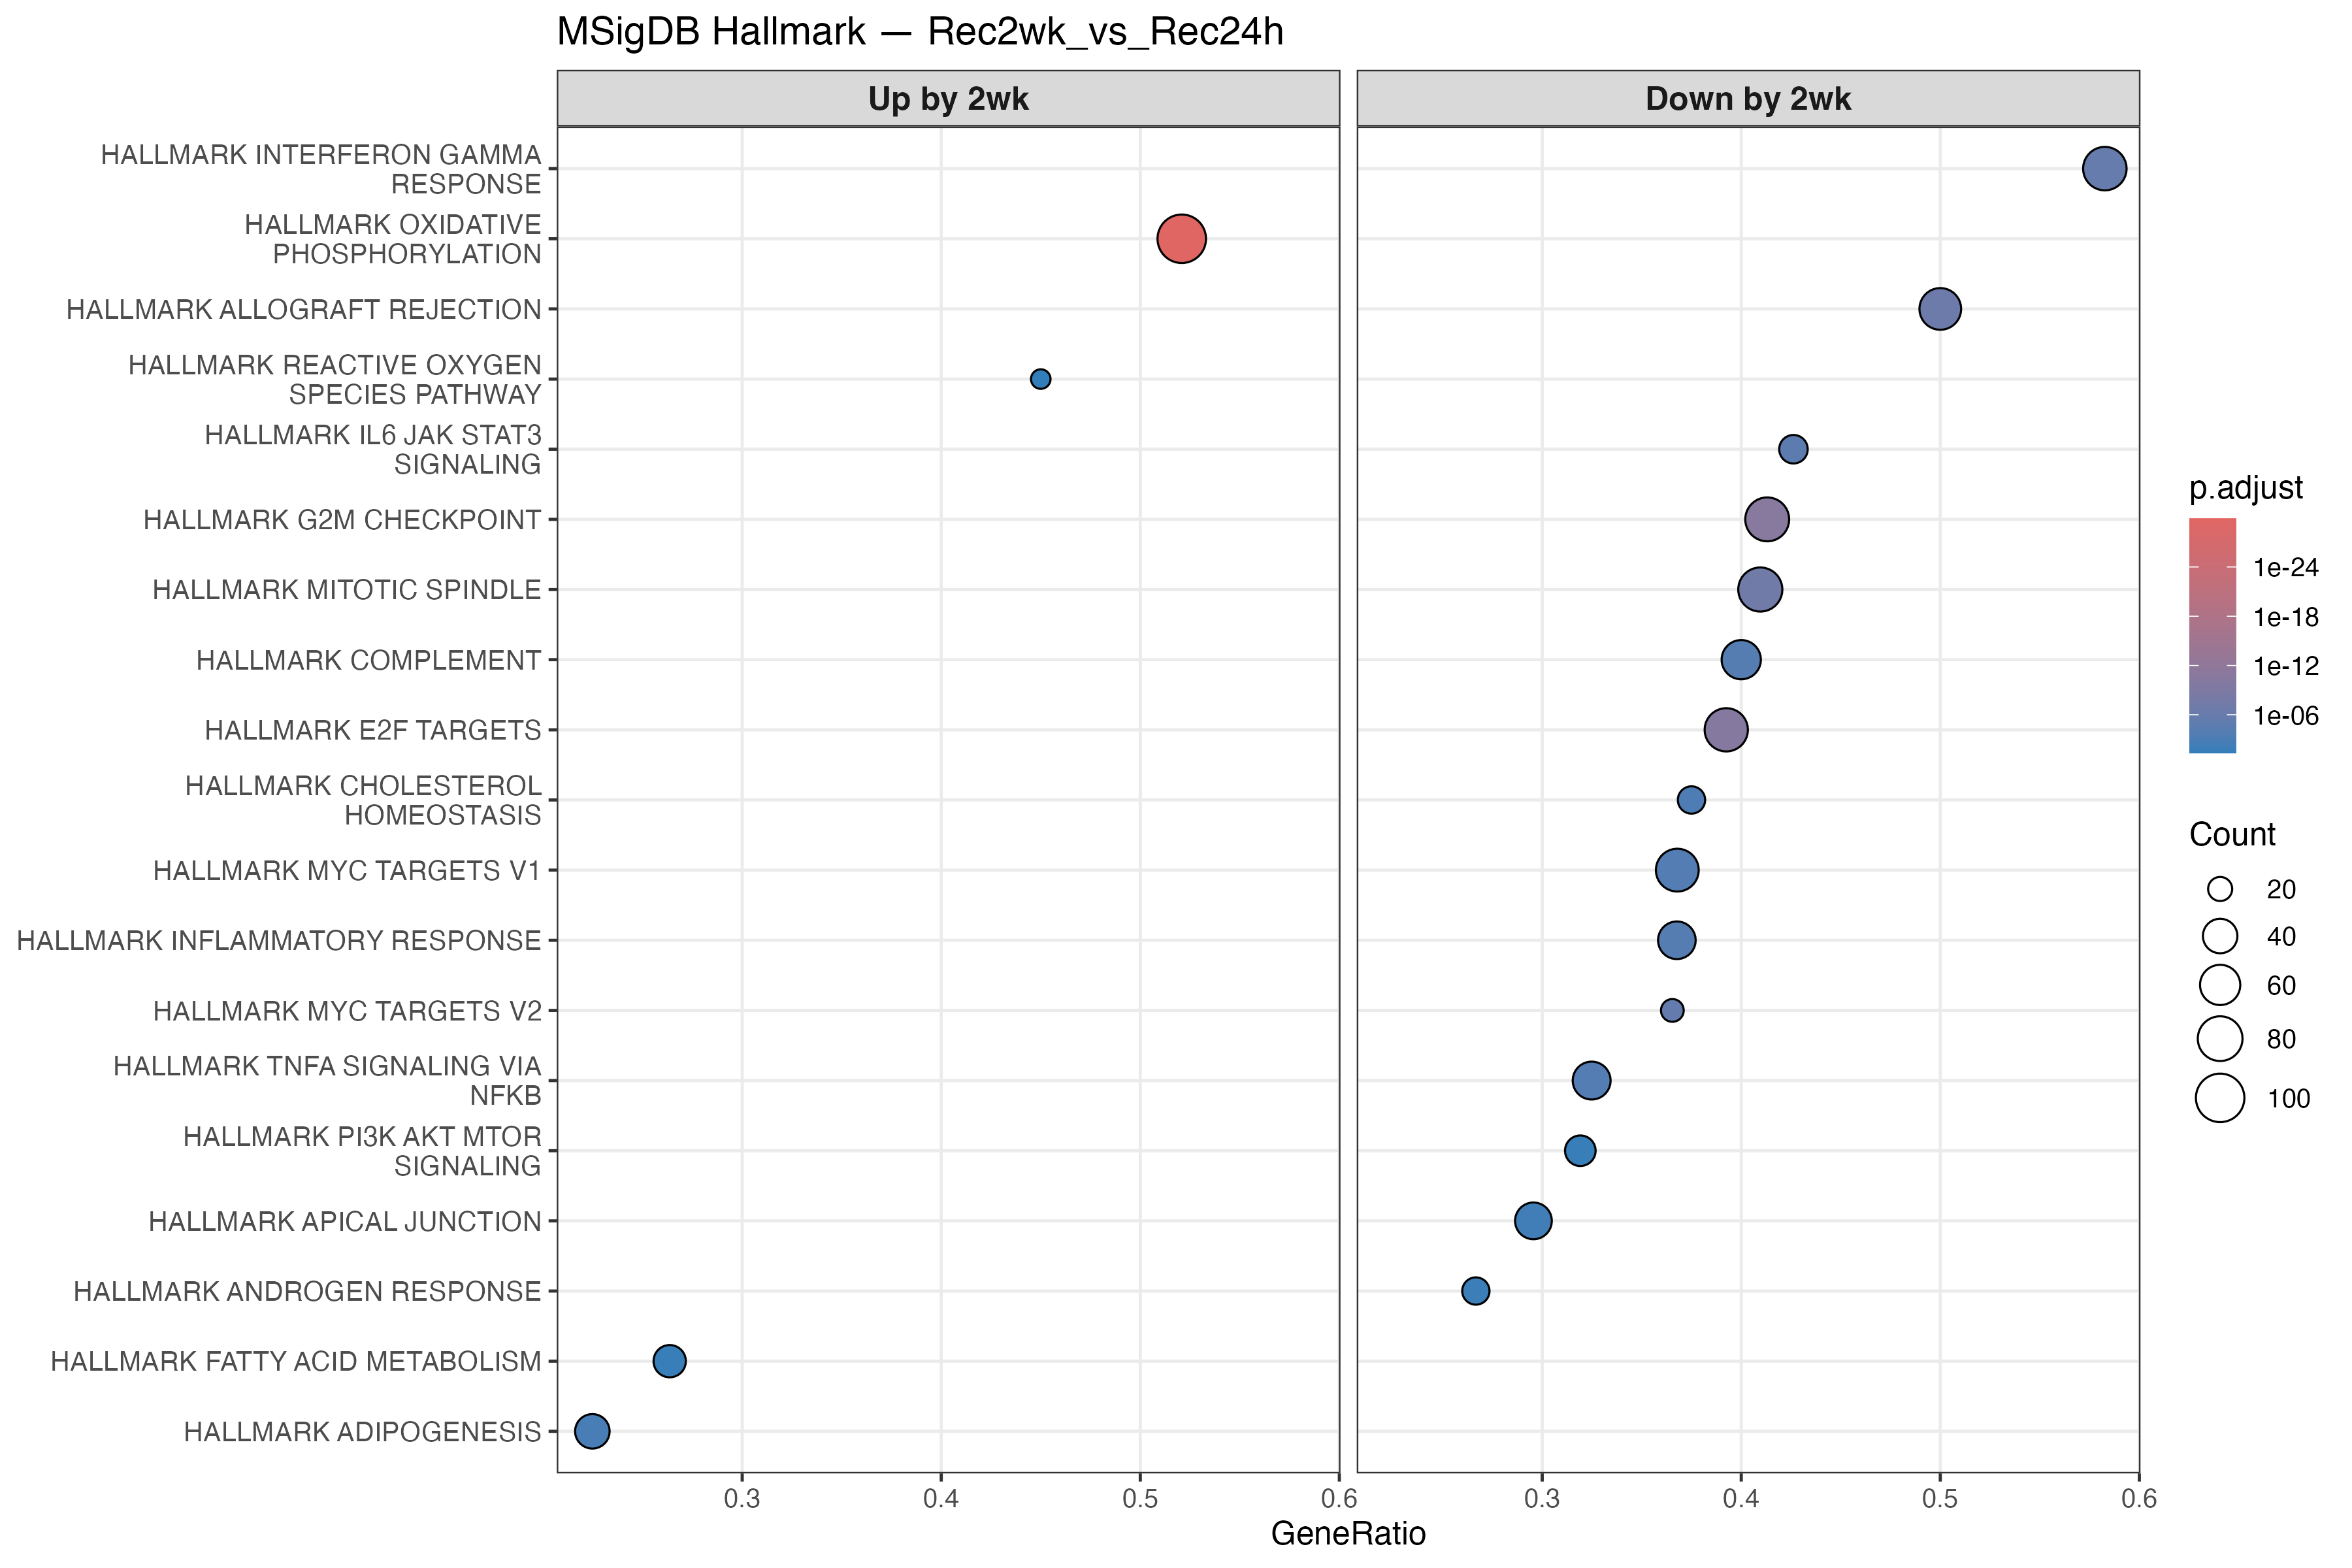

Data behind this chart, as committed beside it:
ID, Description, setSize, enrichmentScore, NES, pvalue, p.adjust, qvalue, rank, leading_edge, core_enrichment
HALLMARK_OXIDATIVE_PHOSPHORYLATION, HALLMARK_OXIDATIVE_PHOSPHORYLATION, 192, 0.7048, 3.009, 2.55660020688872e-32, 1.27830010344436e-30, 5.92054784753177e-31, 2365, tags=52%, list=14%, signal=45%, PRDX3/NDUFA4/SUCLA2/NDUFB8/ACAT1/COX6A1/…
HALLMARK_G2M_CHECKPOINT, HALLMARK_G2M_CHECKPOINT, 184, -0.5623, -2.25, 1.03630643949462e-12, 2.59076609873656e-11, 1.19993377204641e-11, 3121, tags=41%, list=18%, signal=34%, HMMR/MCM6/CHAF1A/TMPO/SRSF10/CUL5/MARCKS…
HALLMARK_E2F_TARGETS, HALLMARK_E2F_TARGETS, 186, -0.5509, -2.208, 3.1878590202508e-12, 5.31309836708467e-11, 2.46080345422869e-11, 3135, tags=39%, list=18%, signal=32%, SNRPB/HMMR/MCM6/PCNA/TMPO/CBX5/POLD2/WEE…
HALLMARK_MITOTIC_SPINDLE, HALLMARK_MITOTIC_SPINDLE, 188, -0.5012, -2.016, 6.24000782016383e-09, 7.80000977520479e-08, 3.61263610641064e-08, 3541, tags=41%, list=21%, signal=33%, ARHGAP27/STK38L/HOOK3/CDK1/YWHAE/CDC27/R…
HALLMARK_ALLOGRAFT_REJECTION, HALLMARK_ALLOGRAFT_REJECTION, 132, -0.5346, -2.058, 2.20674777387763e-08, 2.20674777387763e-07, 1.02207265316437e-07, 3415, tags=50%, list=20%, signal=40%, LY75/HDAC9/CD40/CD3E/DARS1/EIF4G3/NOS2/I…
HALLMARK_INTERFERON_GAMMA_RESPONSE, HALLMARK_INTERFERON_GAMMA_RESPONSE, 127, -0.5229, -2.009, 2.09974291728928e-07, 1.74978576440774e-06, 8.10427090883583e-07, 4658, tags=58%, list=27%, signal=43%, RIGI/ADAR/CD38/EIF2AK2/NMI/HIF1A/UBE2L6/…
HALLMARK_MYC_TARGETS_V2, HALLMARK_MYC_TARGETS_V2, 52, -0.6471, -2.11, 4.23337033013972e-07, 3.0238359500998e-06, 1.4005134926778e-06, 1409, tags=37%, list=8%, signal=34%, RRP9/RCL1/NOP2/PES1/LAS1L/MPHOSPH10/GRWD…
HALLMARK_IL6_JAK_STAT3_SIGNALING, HALLMARK_IL6_JAK_STAT3_SIGNALING, 61, -0.5943, -2.012, 3.79110393199671e-06, 2.36943995749794e-05, 1.0974248224201e-05, 2640, tags=43%, list=16%, signal=36%, PIM1/MYD88/IL2RG/PIK3R5/STAT2/ITGA4/TNFR…
HALLMARK_INFLAMMATORY_RESPONSE, HALLMARK_INFLAMMATORY_RESPONSE, 136, -0.4641, -1.789, 1.79133052754052e-05, 8.95665263770258e-05, 4.14834437956751e-05, 3043, tags=37%, list=18%, signal=30%, CCR7/ABI1/IL10RA/RGS1/NFKBIA/ITGA5/LIF/C…
HALLMARK_COMPLEMENT, HALLMARK_COMPLEMENT, 140, -0.461, -1.783, 1.67738542326329e-05, 8.95665263770258e-05, 4.14834437956751e-05, 3621, tags=40%, list=21%, signal=32%, TNFAIP3/CTSB/PRKCD/C1QA/PLAT/DYRK2/C1R/T…
HALLMARK_TNFA_SIGNALING_VIA_NFKB, HALLMARK_TNFA_SIGNALING_VIA_NFKB, 157, -0.4474, -1.766, 4.09770684819519e-05, 0.0001863, 8.6267512593583e-05, 3262, tags=32%, list=19%, signal=27%, GADD45B/TNIP1/CD83/MSC/PHLDA2/MARCKS/DUS…
HALLMARK_MYC_TARGETS_V1, HALLMARK_MYC_TARGETS_V1, 193, -0.4124, -1.666, 4.56373602517858e-05, 0.0001902, 8.80720987315164e-05, 3502, tags=37%, list=21%, signal=30%, NOP56/SF3A1/UBA2/YWHAE/VDAC1/PHB2/PWP1/M…
HALLMARK_CHOLESTEROL_HOMEOSTASIS, HALLMARK_CHOLESTEROL_HOMEOSTASIS, 64, -0.5309, -1.81, 0.000153, 0.0005883, 0.0002725, 2496, tags=38%, list=15%, signal=32%, PLSCR1/SREBF2/NSDHL/CPEB2/HMGCS1/ALDOC/S…
HALLMARK_ADIPOGENESIS, HALLMARK_ADIPOGENESIS, 178, 0.3846, 1.625, 0.0003316, 0.001184, 0.0005485, 1917, tags=22%, list=11%, signal=20%, PRDX3/COX6A1/COQ9/ACADM/ACADL/ATP5PO/DHR…
HALLMARK_APICAL_JUNCTION, HALLMARK_APICAL_JUNCTION, 159, -0.3846, -1.518, 0.001531, 0.005102, 0.002363, 2957, tags=30%, list=17%, signal=25%, THY1/TGFBI/MYH10/TJP1/SKAP2/PTPRC/INPPL1…
HALLMARK_ANDROGEN_RESPONSE, HALLMARK_ANDROGEN_RESPONSE, 90, -0.4317, -1.562, 0.004, 0.0125, 0.005789, 2274, tags=27%, list=13%, signal=23%, XRCC6/ELOVL5/HMGCS1/ARID5B/CAMKK2/ITGAV/…
HALLMARK_PI3K_AKT_MTOR_SIGNALING, HALLMARK_PI3K_AKT_MTOR_SIGNALING, 94, -0.4115, -1.491, 0.006838, 0.02011, 0.009316, 3789, tags=32%, list=22%, signal=25%, AP2M1/PIK3R3/PTPN11/PIN1/CDK1/TBK1/SLA/E…
HALLMARK_INTERFERON_ALPHA_RESPONSE, HALLMARK_INTERFERON_ALPHA_RESPONSE, 53, -0.4804, -1.575, 0.007819, 0.02058, 0.00953, 4653, tags=51%, list=27%, signal=37%, TMEM140/ADAR/EIF2AK2/NMI/UBE2L6/IFI35/CM…
HALLMARK_FATTY_ACID_METABOLISM, HALLMARK_FATTY_ACID_METABOLISM, 129, 0.3611, 1.469, 0.007456, 0.02058, 0.00953, 2295, tags=26%, list=13%, signal=23%, SUCLA2/BCKDHB/ENO2/ACADM/FH/ACADL/GAD2/G…
HALLMARK_MTORC1_SIGNALING, HALLMARK_MTORC1_SIGNALING, 181, -0.3534, -1.41, 0.01093, 0.02733, 0.01266, 3858, tags=31%, list=23%, signal=25%, PSME3/YKT6/PNP/PIK3R3/DHCR24/PSMD12/GLA/…
HALLMARK_TGF_BETA_SIGNALING, HALLMARK_TGF_BETA_SIGNALING, 46, -0.4943, -1.579, 0.01214, 0.0289, 0.01338, 2938, tags=37%, list=17%, signal=31%, ENG/SKI/TJP1/KLF10/SMAD6/RAB31/ARID4B/TH…
HALLMARK_UNFOLDED_PROTEIN_RESPONSE, HALLMARK_UNFOLDED_PROTEIN_RESPONSE, 106, -0.3855, -1.431, 0.01559, 0.03543, 0.01641, 2505, tags=22%, list=15%, signal=19%, LSM4/DCP2/LSM1/EIF4E/ASNS/KIF5B/ATF4/ZBT…
HALLMARK_WNT_BETA_CATENIN_SIGNALING, HALLMARK_WNT_BETA_CATENIN_SIGNALING, 36, -0.5117, -1.563, 0.01898, 0.04127, 0.01911, 4411, tags=47%, list=26%, signal=35%, MAML1/TP53/NUMB/NOTCH1/WNT1/LEF1/PSEN2/A…
HALLMARK_REACTIVE_OXYGEN_SPECIES_PATHWAY, HALLMARK_REACTIVE_OXYGEN_SPECIES_PATHWAY, 40, 0.4748, 1.569, 0.02188, 0.04558, 0.02111, 3044, tags=45%, list=18%, signal=37%, PRDX1/NDUFS2/SOD2/MBP/NDUFB4/PRNP/GSR/GP…
